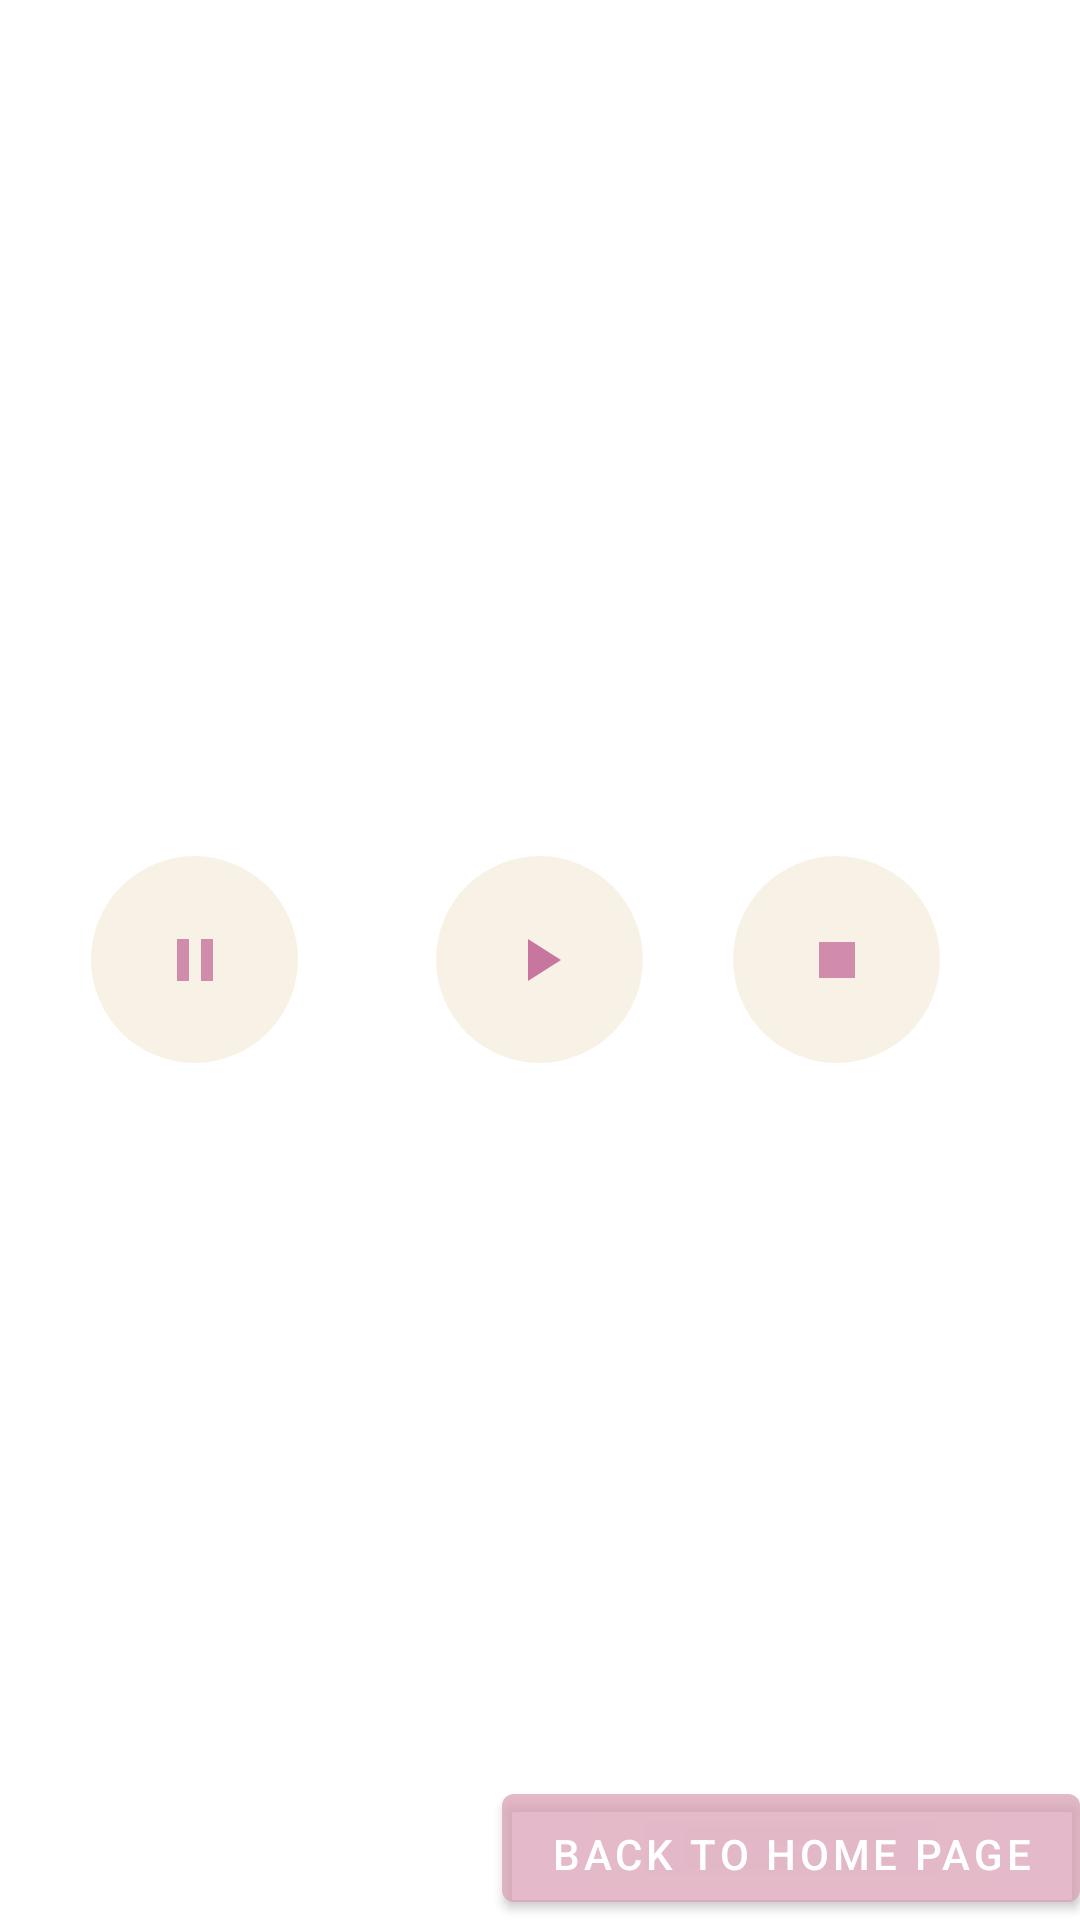

Produce the Android XML layout that renders to this screen, including the resource entries it uses.
<!-- AndroidManifest.xml: application theme Theme.LittleHelper -->
<!-- res/layout/activity_music_player.xml -->
<?xml version="1.0" encoding="utf-8"?>
<RelativeLayout xmlns:android="http://schemas.android.com/apk/res/android"
    xmlns:app="http://schemas.android.com/apk/res-auto"
    xmlns:tools="http://schemas.android.com/tools"
    android:layout_width="match_parent"
    android:background="@drawable/ozadje4"
    android:layout_height="match_parent"
    tools:context=".MusicPlayer">


    <ImageButton
        android:id="@+id/pause"
        android:layout_width="69dp"
        android:layout_height="69dp"
        android:layout_centerVertical="true"
        android:layout_marginEnd="46dp"
        android:layout_marginRight="30dp"
        android:layout_toStartOf="@+id/play"
        android:background="@drawable/musicbuttonsbackround"
        android:onClick="pause"
        android:src="@drawable/pause_btn"
        android:text="pause" />

    <ImageButton
        android:id="@+id/stop"
        android:layout_width="69dp"
        android:layout_height="69dp"
        android:layout_centerVertical="true"
        android:layout_marginStart="30dp"
        android:layout_marginLeft="30dp"
        android:layout_toEndOf="@+id/play"
        android:background="@drawable/musicbuttonsbackround"
        android:onClick="stop"
        android:src="@drawable/ic_baseline_stop_24"
        android:text="stop" />

    <ImageButton
        android:id="@+id/play"
        android:layout_width="69dp"
        android:layout_height="69dp"
        android:layout_centerInParent="true"
        android:background="@drawable/musicbuttonsbackround"
        android:onClick="play"
        android:src="@drawable/ic_baseline_play_arrow_24"
        android:text="play" />

    <Button
        android:layout_width="wrap_content"
        android:layout_height="wrap_content"
        android:layout_marginTop="40dp"
        android:layout_alignParentBottom="true"
        android:layout_alignParentRight="true"
        android:backgroundTint="#7ADA9FB4"
        android:onClick="backtohome"
        android:paddingBottom="0dp"
        android:text="Back to home page" />

    <ImageView
        android:id="@+id/imageView2"
        android:layout_width="216dp"
        android:layout_height="213dp"
        android:layout_below="@+id/play"
        android:layout_centerHorizontal="true"
        android:layout_marginTop="26dp"
        app:srcCompat="@drawable/cat" />


</RelativeLayout>
<!-- resources referenced by this layout -->
<resources>
  <!-- drawable ic_baseline_play_arrow_24 (drawable) -->
  <vector android:height="24dp" android:tint="#C9BA548C"
      android:viewportHeight="24" android:viewportWidth="24"
      android:width="24dp" xmlns:android="http://schemas.android.com/apk/res/android">
      <path android:fillColor="@android:color/white" android:pathData="M8,5v14l11,-7z"/>
  </vector>
  <!-- drawable ic_baseline_stop_24 (drawable) -->
  <vector android:alpha="0.82" android:height="24dp"
      android:tint="#C9BA548C" android:viewportHeight="24"
      android:viewportWidth="24" android:width="24dp" xmlns:android="http://schemas.android.com/apk/res/android">
      <path android:fillColor="@android:color/white" android:pathData="M6,6h12v12H6z"/>
  </vector>
  <!-- drawable musicbuttonsbackround (drawable) -->
  <?xml version="1.0" encoding="utf-8"?>
  <shape xmlns:android="http://schemas.android.com/apk/res/android">
      android:shape="rectangle">
  
      <solid android:color="#94F3E8D4"></solid>
          <corners
              android:bottomLeftRadius="40dp"
              android:bottomRightRadius="40dp"
              android:topLeftRadius="40dp"
              android:topRightRadius="40dp"
              ></corners>
  
  
  
  </shape>
  <!-- drawable pause_btn (drawable) -->
  <vector android:alpha="0.82" android:height="24dp"
      android:tint="#C9BA548C" android:viewportHeight="24"
      android:viewportWidth="24" android:width="24dp" xmlns:android="http://schemas.android.com/apk/res/android">
      <path android:fillColor="@android:color/white" android:pathData="M6,19h4L10,5L6,5v14zM14,5v14h4L18,5h-4z"/>
  </vector>
  <style name="Theme.LittleHelper" parent="Theme.MaterialComponents.DayNight.DarkActionBar">
          
          <item name="colorPrimary">@color/purple_500</item>
          <item name="colorPrimaryVariant">@color/purple_700</item>
          <item name="colorOnPrimary">@color/white</item>
          
          <item name="colorSecondary">@color/teal_200</item>
          <item name="colorSecondaryVariant">@color/teal_700</item>
          <item name="colorOnSecondary">@color/black</item>
          
          <item name="android:statusBarColor" tools:targetApi="l">?attr/colorPrimaryVariant</item>
          
      </style>
  <color name="purple_500">#FF6200EE</color>
  <color name="purple_700">#FF3700B3</color>
  <color name="white">#FFFFFFFF</color>
  <color name="teal_200">#FF03DAC5</color>
  <color name="teal_700">#FF018786</color>
  <color name="black">#FF000000</color>
</resources>
